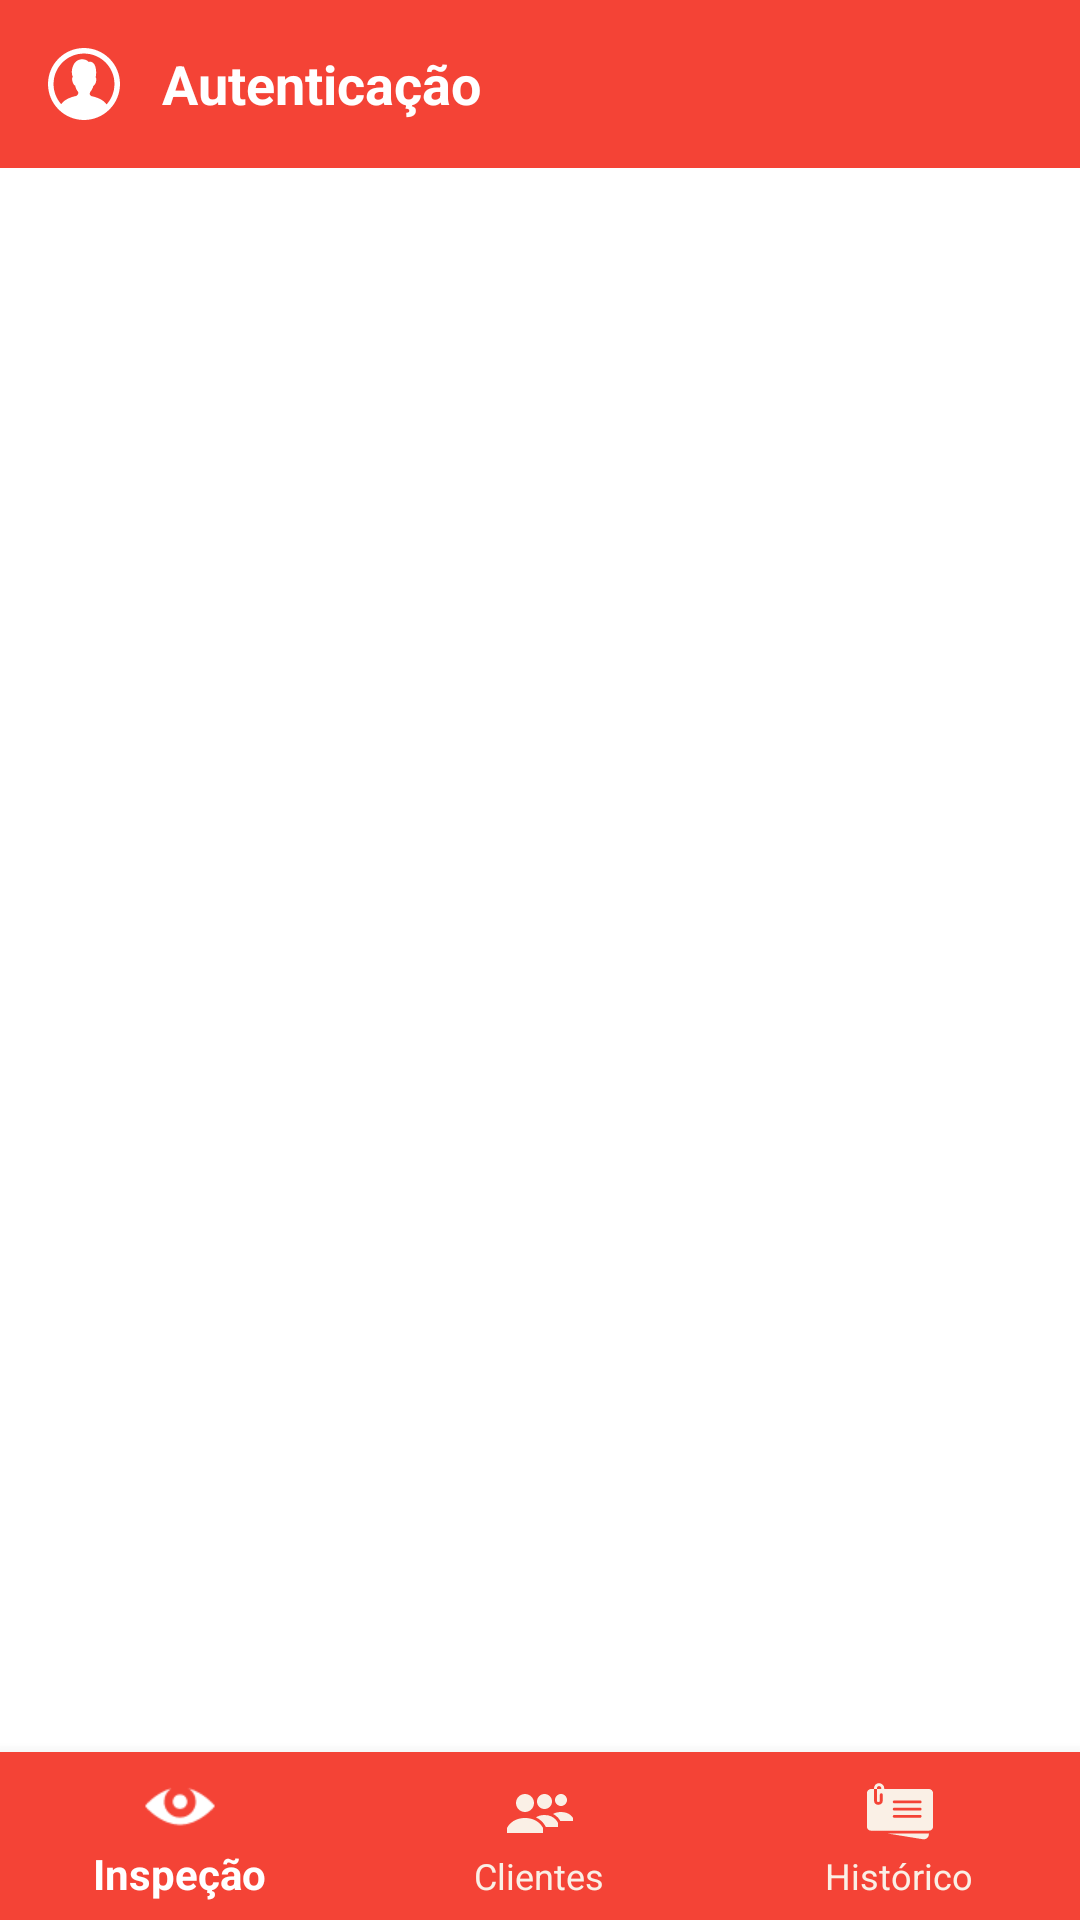

The Android layout XML behind this screen, and the referenced resources:
<!-- AndroidManifest.xml: application theme AppTheme -->
<!-- res/layout/dashboard_activity.xml -->
<?xml version="1.0" encoding="utf-8"?>
<LinearLayout xmlns:android="http://schemas.android.com/apk/res/android"
    xmlns:app="http://schemas.android.com/apk/res-auto"
    xmlns:tools="http://schemas.android.com/tools"
    android:id="@+id/container"
    android:layout_width="match_parent"
    android:layout_height="match_parent"
    android:background="@color/white"
    android:orientation="vertical"
    tools:context=".activities.DashboardActivity">

    <include
        layout="@layout/toolbar_profile"
        android:layout_width="match_parent"
        android:layout_height="wrap_content" />

    <FrameLayout
        android:id="@+id/fragment_content"
        android:layout_width="match_parent"
        android:layout_height="match_parent"
        android:layout_weight="1">

    </FrameLayout>

    <android.support.design.widget.BottomNavigationView
        android:id="@+id/navigation"
        android:layout_width="match_parent"
        android:layout_height="wrap_content"
        android:layout_gravity="bottom"
        app:itemBackground="@color/colorPrimary"
        app:itemIconTint="@drawable/bottom_nav_enabled_disabled"
        app:itemTextColor="@drawable/bottom_nav_enabled_disabled"
        app:menu="@menu/navigation" />

</LinearLayout>
<!-- res/layout/toolbar_profile.xml (included above) -->
<?xml version="1.0" encoding="utf-8"?>
<android.support.v7.widget.Toolbar xmlns:android="http://schemas.android.com/apk/res/android"
    xmlns:app="http://schemas.android.com/apk/res-auto"
    android:id="@+id/toolbar"
    android:layout_width="match_parent"
    android:layout_height="wrap_content"
    android:layout_margin="0dp"
    android:background="@color/colorPrimary"
    android:padding="0dp"
    app:theme="@style/AuthActionBar">

    <ImageView
        android:id="@+id/profile_image"
        android:layout_width="wrap_content"
        android:layout_height="wrap_content"
        android:src="@drawable/ic_perfil" />

    <TextView
        android:id="@+id/profile_username"
        android:layout_width="wrap_content"
        android:layout_height="wrap_content"
        android:layout_marginLeft="30dp"
        android:alpha="1"
        android:fontFamily="sans-serif"
        android:foregroundGravity="center"
        android:gravity="center"
        android:text="@string/toolbar_auth_title"
        android:textColor="@color/white"
        android:textSize="18sp"
        android:textStyle="bold" />

</android.support.v7.widget.Toolbar>
<!-- resources referenced by this layout -->
<resources>
  <color name="colorPrimary">#F44336</color>
  <color name="white">#FFFFFF</color>
  <!-- drawable bottom_nav_enabled_disabled (drawable) -->
  <?xml version="1.0" encoding="utf-8"?>
  <selector xmlns:android="http://schemas.android.com/apk/res/android">
      <item android:color="@color/white" android:state_checked="true" />
      <item android:color="@color/Linen" android:state_checked="false" />
  </selector>
  <!-- drawable ic_perfil: png bitmap (drawable-hdpi, 893 bytes) -->
  <string name="toolbar_auth_title">Autenticação</string>
  <style name="AuthActionBar" parent="@style/ThemeOverlay.AppCompat.Dark.ActionBar">
          <item name="android:windowActionBarOverlay">true</item>
          
          <item name="windowActionBarOverlay">true</item>
      </style>
  <style name="AppTheme" parent="Theme.AppCompat.Light.DarkActionBar">
          
          <item name="android:windowActionBarOverlay">true</item>
          <item name="android:windowNoTitle">true</item>
          <item name="colorPrimary">@color/colorPrimary</item>
          <item name="colorPrimaryDark">@color/colorPrimaryDark</item>
          <item name="colorAccent">@color/colorAccent</item>
      </style>
  <color name="Linen">#FAF0E6</color>
  <color name="colorPrimaryDark">#F44336</color>
  <color name="colorAccent">#F44336</color>
</resources>
